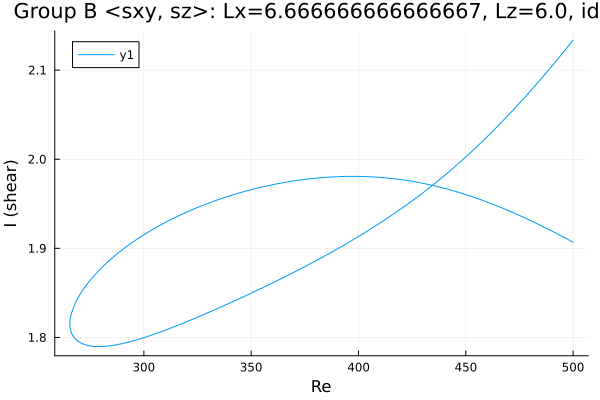

Values plotted in this chart, from the file beside it:
Re, shear
500.0, 2.134
498.6, 2.129
497.2, 2.125
495.8, 2.121
494.3, 2.117
493.3, 2.114
491.9, 2.11
490.5, 2.106
489.1, 2.102
487.7, 2.098
486.3, 2.094
484.9, 2.09
483.4, 2.086
482, 2.082
480.6, 2.078
479.2, 2.074
477.8, 2.07
476.4, 2.067
475, 2.063
473.5, 2.059
473.2, 2.058
471.7, 2.054
470.3, 2.051
468.9, 2.047
467.5, 2.044
466.1, 2.04
464.7, 2.037
463.3, 2.033
461.8, 2.03
460.4, 2.026
459, 2.023
457.6, 2.02
456.2, 2.016
454.8, 2.013
453.4, 2.01
451.9, 2.007
450.5, 2.004
449.1, 2.001
447.7, 1.998
446.3, 1.995
444.9, 1.992
443.5, 1.989
442, 1.986
440.6, 1.983
439.2, 1.98
437.8, 1.977
436.4, 1.974
435, 1.972
433.6, 1.969
432.1, 1.966
430.7, 1.964
429.3, 1.961
427.9, 1.959
426.5, 1.956
425.1, 1.953
423.7, 1.951
422.2, 1.949
420.8, 1.946
419.4, 1.944
418, 1.941
... 348 more rows
